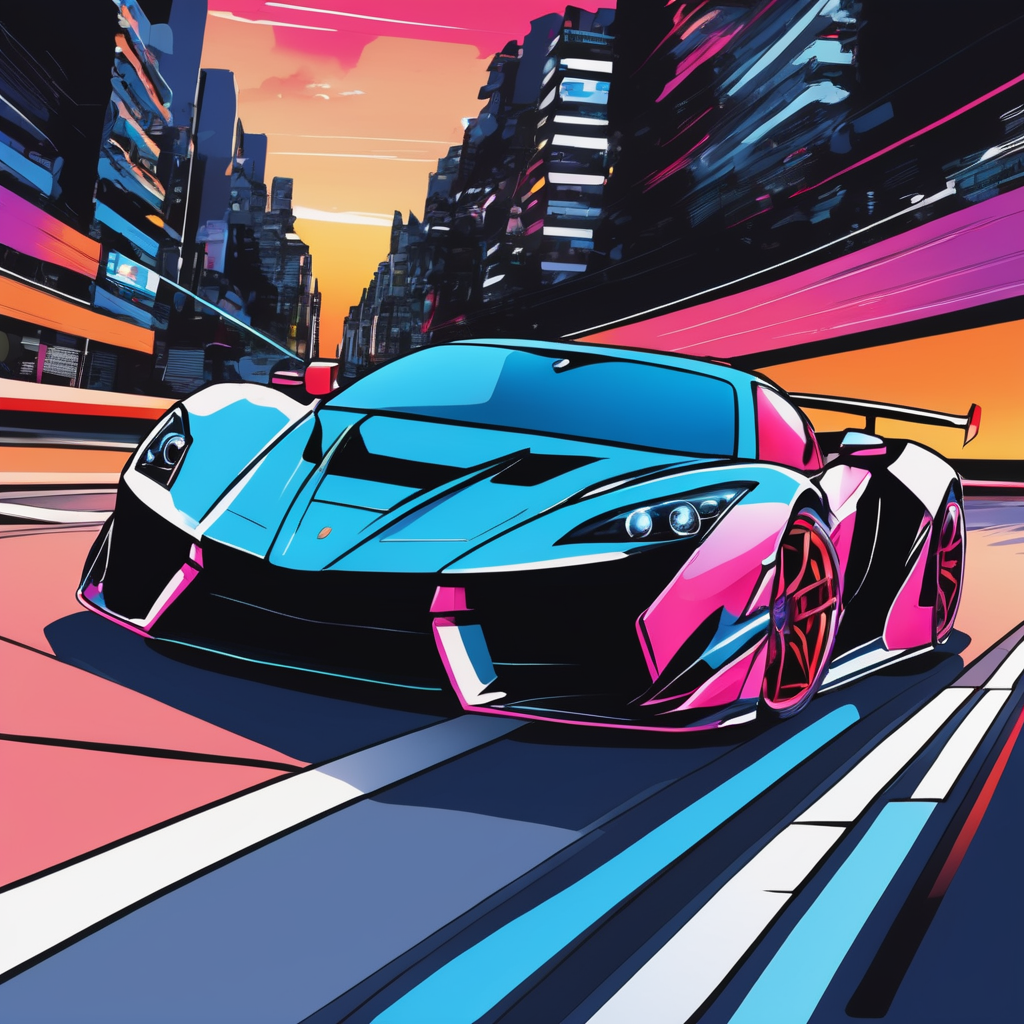
Generation parameters embedded in this image by AUTOMATIC1111 Stable Diffusion web UI or a fork of it (Forge, ...) (PNG 'parameters' text chunk):
manga style a supercar on the road . vibrant, high-energy, detailed, iconic, Japanese comic style
Negative prompt: ugly, deformed, noisy, blurry, low contrast, realism, photorealistic, Western comic style
Steps: 20, Sampler: DPM++ 2M SDE Karras, CFG scale: 7, Seed: 2961052946, Size: 1024x1024, Model hash: 0f1b80cfe8, Model: dreamshaperXL10_alpha2Xl10, Style Selector Enabled: True, Style Selector Randomize: False, Style Selector Style: base, Version: v1.5.1-2-g4844bacd